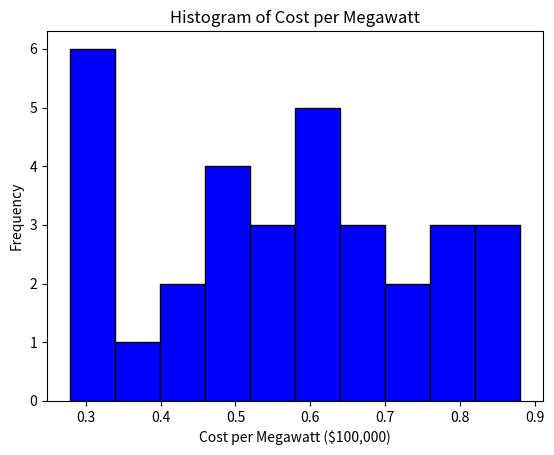

Python code for this plot:
# PROGRAMMING TASKS
# QUESTION 5
import numpy as np
import matplotlib.pyplot as plt


cost = np.array([345.39, 460.05, 452.99, 443.22, 652.23, 642.23, 272.37, 317.21, 457.12, 690.19,
                 350.63, 402.59, 412.18, 495.56, 394.36, 423.32, 712.27, 289.66, 881.24, 490.88,
                 567.79, 665.99, 621.45, 608.80, 473.64, 697.14, 207.51, 288.48, 284.88, 280.36,
                 217.38, 270.71])

mwatts = np.array([514, 687, 1065, 1065, 1065, 1065, 822, 457, 822, 792,
                   560, 790, 530, 1050, 850, 778, 845, 530, 1209, 1050,
                   913, 828, 786, 821, 538, 1130, 745, 821, 886, 886,
                   745, 886])

sorted_cost = np.sort(cost)
sorted_mw = np.sort(mwatts)

#  OUTLIER CHECKING
n1 = len(sorted_cost)
n2 = len(sorted_mw)

#q1
Q1_cost = sorted_cost[int(0.25 * n1)]
Q1_mw = sorted_mw[int(0.25 * n2)]

#q3
Q3_cost = sorted_cost[int(0.75 * n1)]
Q3_mw = sorted_mw[int(0.75 * n2)]

#iqr
IQR_cost = Q3_cost - Q1_cost
IQR_mw = Q3_mw - Q1_mw

#lower n upper bound defined
lower_bound_cost = Q1_cost - (1.5 * IQR_cost)
upper_bound_cost = Q3_cost + (1.5 * IQR_cost)

lower_bound_mw = Q1_mw - (1.5 * IQR_mw)
upper_bound_mw = Q3_mw + (1.5 * IQR_mw)

#outliers
outliers_cost = []
outliers_mw = []

for value in cost:
    if value < lower_bound_cost or value > upper_bound_cost:
        outliers_cost.append(value)

for value in mwatts:
    if value < lower_bound_mw or value > upper_bound_mw:
        outliers_mw.append(value)

#filtering data
filtered_cost = [x for x in cost if x not in outliers_cost]
filtered_mw = [y for y in mwatts if y not in outliers_mw]

#mean n std for cost
mean_cost = np.mean(filtered_cost)
std_cost = np.std(filtered_cost)


filtered_cost = np.array(filtered_cost)
filtered_mw = np.array(filtered_mw)

cost_per_mw = filtered_cost / filtered_mw

# mean n std for mean n std
mean_cost_per_mw = np.mean(cost_per_mw)
std_cost_per_mw = np.std(cost_per_mw)

if len(outliers_cost) == 0:
  print("No Outliers in Cost")
else:
  print("Outliers in Cost", outliers_cost)

if len(outliers_mw) == 0:
  print("No Outliers in MegaWatts")
else:
  print("Outliers in MegaWatts", outliers_cost)

print("Mean Cost: $", f"{mean_cost:.4g}")
print("Standard Deviation of Cost: $", f"{std_cost:.4g}")
print("Mean of Cost Per Megawatt: $", f"{mean_cost_per_mw:.4g}")
print("Standard Deviation of Cost Per Megawatt: $", f"{std_cost_per_mw:.4g}")



plt.hist(cost_per_mw, bins=10, color='blue', edgecolor='black')
plt.xlabel('Cost per Megawatt ($100,000)')
plt.ylabel('Frequency')
plt.title('Histogram of Cost per Megawatt')

plt.show()
